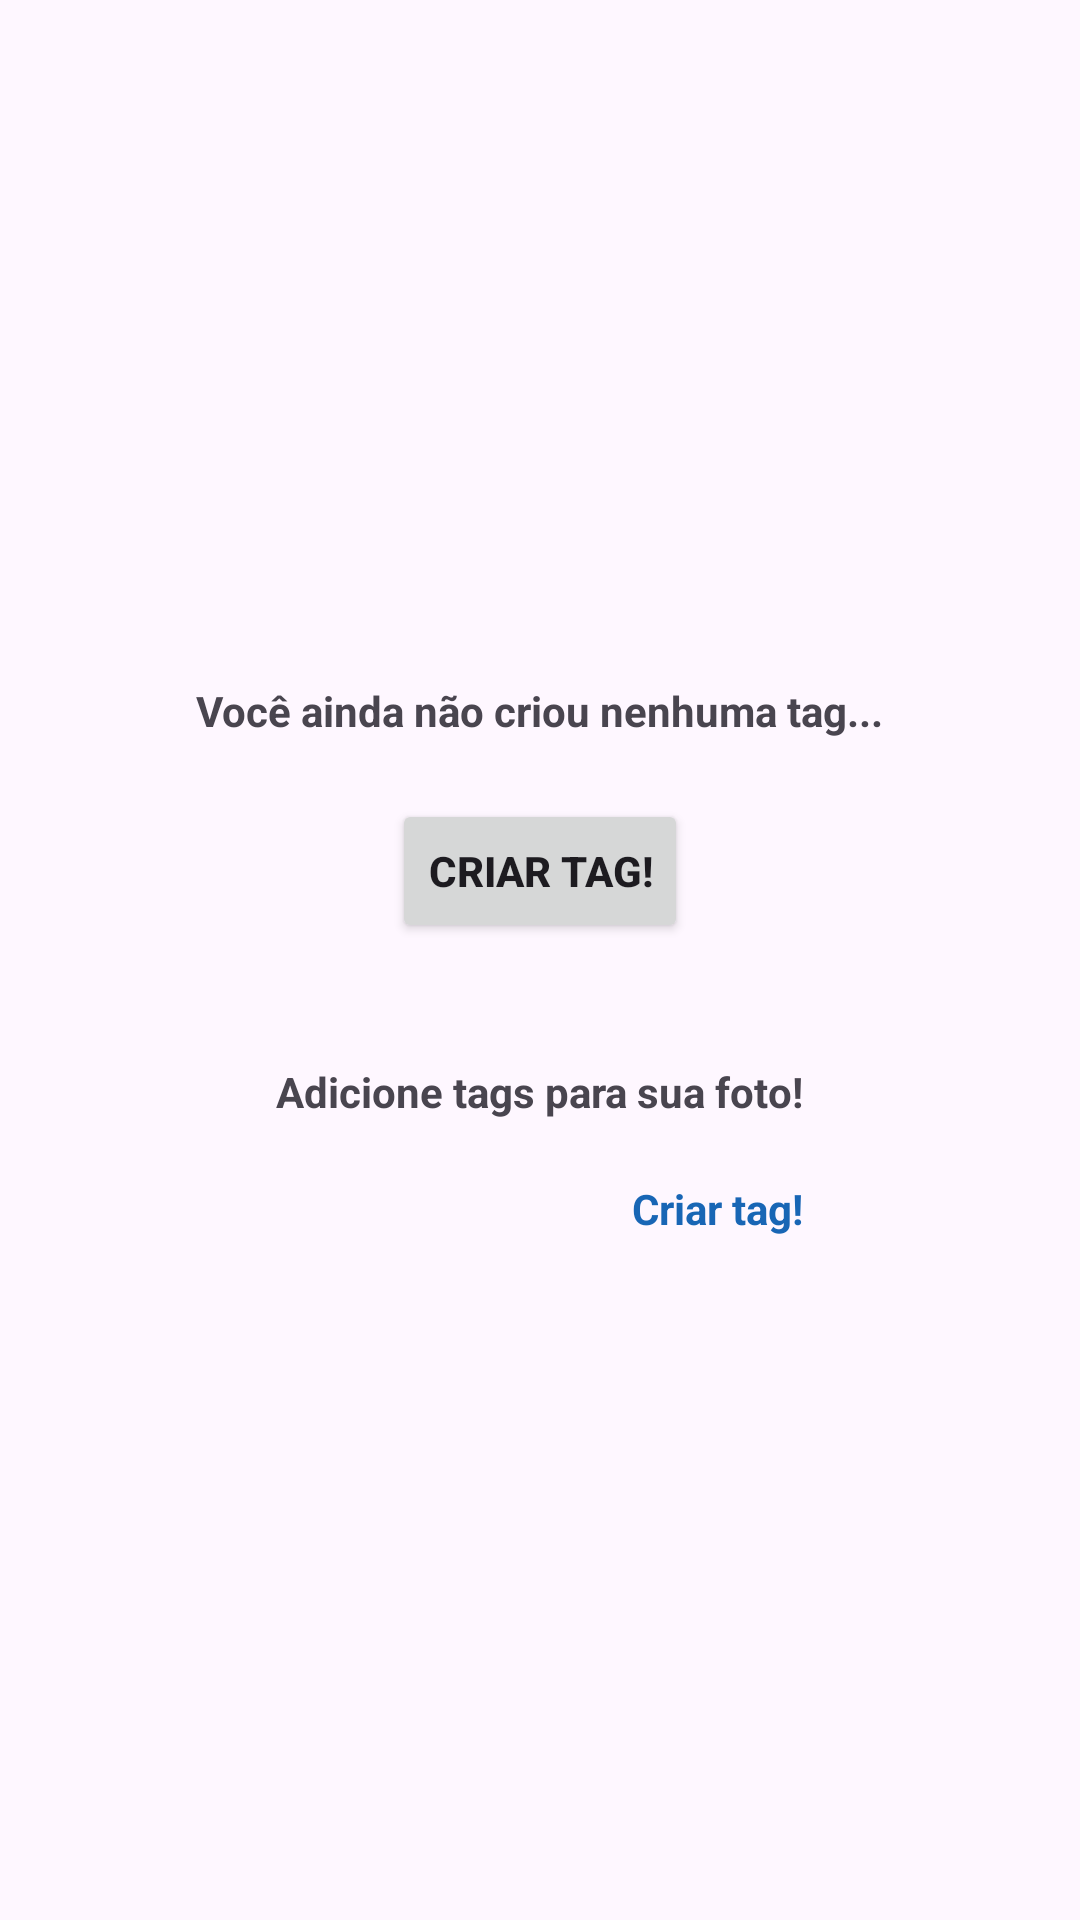

Reconstruct the res/layout file that produces this screen, plus the resources it refers to.
<!-- AndroidManifest.xml: application theme Theme.Albumap -->
<!-- res/layout/fragment_tagselect.xml -->
<?xml version="1.0" encoding="utf-8"?>
<androidx.constraintlayout.widget.ConstraintLayout xmlns:android="http://schemas.android.com/apk/res/android"
    xmlns:app="http://schemas.android.com/apk/res-auto"
    android:layout_width="match_parent"
    android:layout_height="match_parent"
    android:orientation="vertical"
    android:layout_gravity="top">

    <LinearLayout
        android:layout_width="match_parent"
        android:layout_height="match_parent"
        android:orientation="vertical"
        android:gravity="center">

        <LinearLayout
            android:id="@+id/NoTagsTagSelect"
            android:layout_width="wrap_content"
            android:layout_height="wrap_content"
            android:orientation="vertical"
            android:padding="20dp">
            <TextView
                android:layout_width="wrap_content"
                android:layout_height="wrap_content"
                android:text="@string/no_tag"
                android:textStyle="bold"
                android:layout_marginBottom="20dp"
                android:layout_gravity="center_horizontal"/>
            <Button
                android:id="@+id/btnCreateTag"
                android:layout_width="wrap_content"
                android:layout_height="wrap_content"
                android:text="@string/create_tag"
                android:textStyle="bold"
                android:layout_gravity="center_horizontal"/>


        </LinearLayout>

        <LinearLayout
            android:id="@+id/WithTagsTagSelect"
            android:layout_width="wrap_content"
            android:layout_height="wrap_content"
            android:orientation="vertical"
            android:padding="20dp">

            <TextView
                android:id="@+id/txtTagSelect"
                android:layout_width="wrap_content"
                android:layout_height="wrap_content"
                android:text="@string/add_tag"
                android:textStyle="bold"
                android:layout_marginBottom="20dp"
                android:layout_gravity="center_horizontal"/>

            <com.google.android.material.chip.ChipGroup
                android:id="@+id/chipGroup"
                android:layout_width="wrap_content"
                android:layout_height="wrap_content"
                android:layout_gravity="center">
            </com.google.android.material.chip.ChipGroup>

            <TextView
                android:id="@+id/txtCreateTag"
                android:layout_width="wrap_content"
                android:layout_height="wrap_content"
                android:textColor="@color/primary"
                android:text="@string/create_tag"
                android:textStyle="bold"
                android:layout_gravity="end"/>
        </LinearLayout>





    </LinearLayout>

</androidx.constraintlayout.widget.ConstraintLayout>
<!-- resources referenced by this layout -->
<resources>
  <color name="primary">#FF1866B5</color>
  <string name="add_tag">Adicione tags para sua foto!</string>
  <string name="create_tag">Criar tag!</string>
  <string name="no_tag">Você ainda não criou nenhuma tag...</string>
  <style name="Theme.Albumap" parent="Base.Theme.Albumap" />
  <style name="Base.Theme.Albumap" parent="Theme.Material3.DayNight.NoActionBar">
          
          <item name="colorPrimary">@color/primary</item>
          <item name="background">@color/primary</item>
          
      </style>
</resources>
